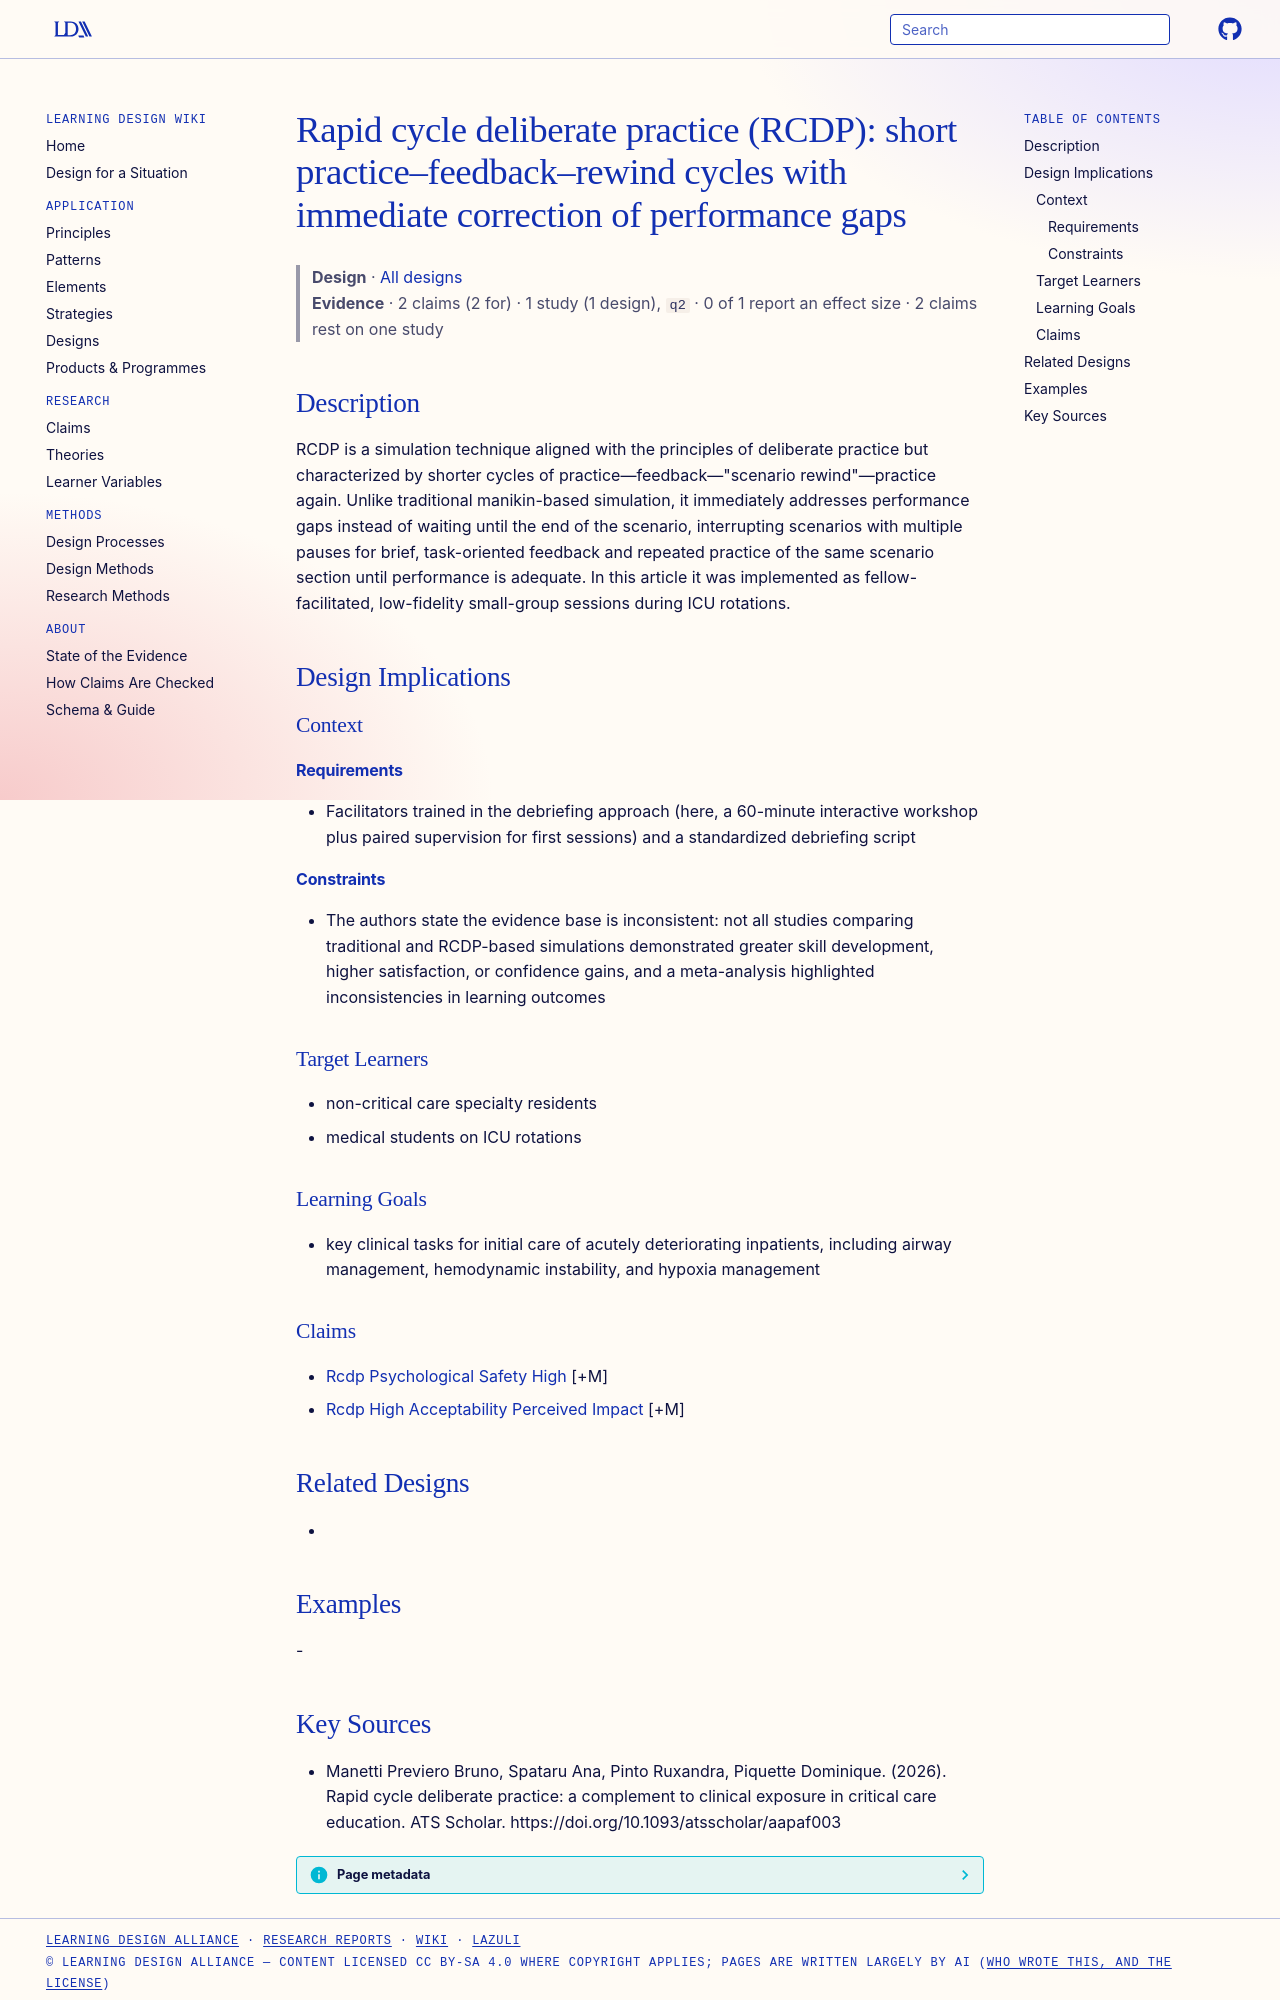

repository: Learning-Design-Alliance/learning-wiki · page: designs/rcdp-short-cycle-deliberate-practice-model/index.html · generator: mkdocs

---
type: design
id: rcdp-short-cycle-deliberate-practice-model
title: "Rapid cycle deliberate practice (RCDP): short practice–feedback–rewind cycles with immediate correction of performance gaps"
description: "RCDP is a simulation technique aligned with the principles of deliberate practice but characterized by shorter cycles of practice—feedback—\"scenario rewind\"—practice again."
status: review
generated:
  by: "process:settle-candidates"
  at: 2026-11-05
sources:
  - id: manetti-previero-bruno-2026
    resource: "https://doi.org/10.1093/atsscholar/aapaf003"
    title: "Manetti Previero Bruno, Spataru Ana, Pinto Ruxandra, Piquette Dominique. (2026). Rapid cycle deliberate practice: a complement to clinical exposure in critical care education. ATS Scholar. https://doi.org/10.1093/atsscholar/aapaf003"
    author: Manetti Previero Bruno, Spataru Ana, Pinto Ruxandra, Piquette Dominique
---

# Rapid cycle deliberate practice (RCDP): short practice–feedback–rewind cycles with immediate correction of performance gaps

> **Design** · [All designs](index.md)
> **Evidence** · 2 claims (2 for) · 1 study (1 design), `q2` · 0 of 1 report an effect size · 2 claims rest on one study

## Description
RCDP is a simulation technique aligned with the principles of deliberate practice but characterized by shorter cycles of practice—feedback—"scenario rewind"—practice again. Unlike traditional manikin-based simulation, it immediately addresses performance gaps instead of waiting until the end of the scenario, interrupting scenarios with multiple pauses for brief, task-oriented feedback and repeated practice of the same scenario section until performance is adequate. In this article it was implemented as fellow-facilitated, low-fidelity small-group sessions during ICU rotations.

## Design Implications

### Context
#### Requirements
- Facilitators trained in the debriefing approach (here, a 60-minute interactive workshop plus paired supervision for first sessions) and a standardized debriefing script
#### Constraints
- The authors state the evidence base is inconsistent: not all studies comparing traditional and RCDP-based simulations demonstrated greater skill development, higher satisfaction, or confidence gains, and a meta-analysis highlighted inconsistencies in learning outcomes

### Target Learners
- non-critical care specialty residents
- medical students on ICU rotations

### Learning Goals
- key clinical tasks for initial care of acutely deteriorating inpatients, including airway management, hemodynamic instability, and hypoxia management

### Claims
- [Rcdp Psychological Safety High](../claims/rcdp-psychological-safety-high.md) [+M]
- [Rcdp High Acceptability Perceived Impact](../claims/rcdp-high-acceptability-perceived-impact.md) [+M]

## Related Designs
- 

## Examples
-
